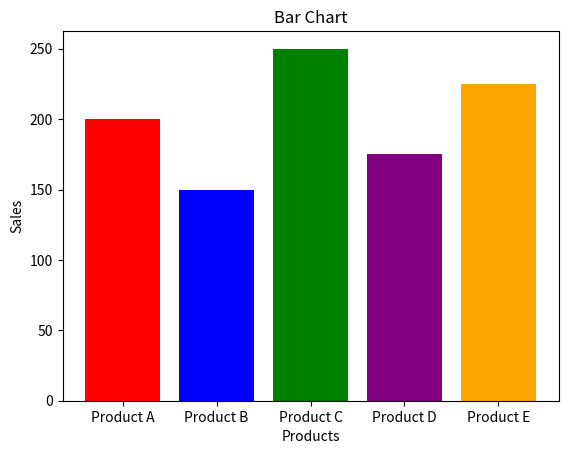

Here is the Python script that generated this plot:
import numpy as np
import matplotlib.pyplot as plt
from mpl_toolkits.mplot3d import Axes3D

products = ['Product A', 'Product B', 'Product C', 'Product D', 'Product E']
sales = [200, 150, 250, 175, 225]
plt.figure()
plt.bar(products, sales, color=['red', 'blue', 'green', 'purple', 'orange'])
plt.xlabel('Products')
plt.ylabel('Sales')
plt.title('Bar Chart')
plt.show()